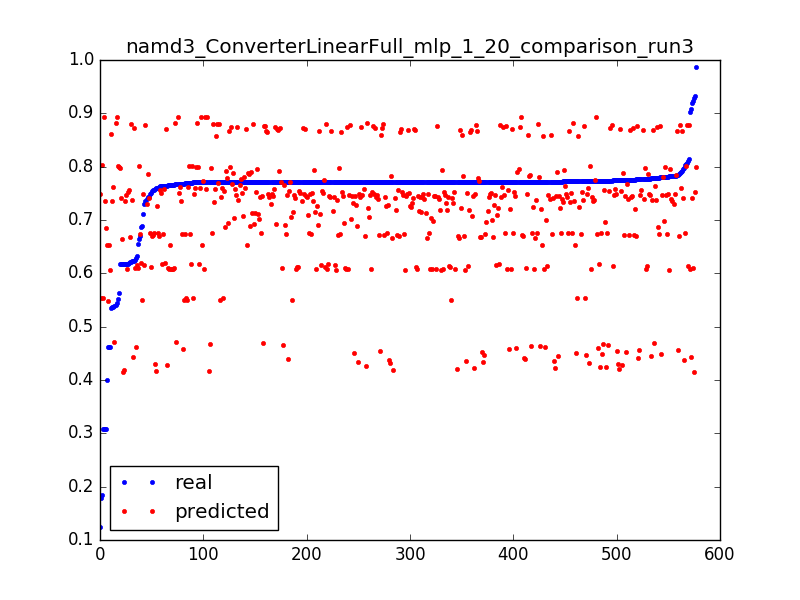

Data behind this chart, as committed beside it:
0.6887656789674604, 0.550863852989, 0.0031847133757961785
0.7684, 0.5506, 0.006369
0.7699, 0.5502, 0.009554
0.7712, 0.5499, 0.01274
0.7709, 0.5496, 0.01592
0.771, 0.5493, 0.01911
0.4623, 0.549, 0.02229
0.4009, 0.6532, 0.003185
0.7654, 0.6532, 0.006369
0.7717, 0.6532, 0.009554
0.7708, 0.6533, 0.01274
0.771, 0.6533, 0.01592
0.7726, 0.6533, 0.01911
0.4625, 0.6533, 0.02229
0.1238, 0.7491, 0.003185
0.7807, 0.7492, 0.006369
0.7107, 0.7493, 0.009554
0.7704, 0.7495, 0.01274
0.7742, 0.7496, 0.01592
0.7772, 0.7497, 0.01911
0.771, 0.7494, 0.02229
0.7723, 0.7492, 0.02548
0.771, 0.7489, 0.02866
0.771, 0.7487, 0.03185
0.7712, 0.7485, 0.03503
0.7711, 0.7482, 0.03822
0.7828, 0.748, 0.0414
0.7714, 0.7477, 0.04459
0.7741, 0.7475, 0.04777
0.7774, 0.7472, 0.05096
0.7711, 0.747, 0.05414
0.7798, 0.7467, 0.05732
0.7763, 0.7465, 0.06051
0.7803, 0.7462, 0.06369
0.7712, 0.746, 0.06688
0.7712, 0.7457, 0.07006
0.7711, 0.7455, 0.07325
0.7756, 0.7452, 0.07643
0.7748, 0.745, 0.07962
0.7711, 0.7448, 0.0828
0.7711, 0.7445, 0.08599
0.7711, 0.7443, 0.08917
0.7711, 0.744, 0.09236
0.7712, 0.7438, 0.09554
0.7712, 0.7435, 0.09873
0.7712, 0.7433, 0.1019
0.7711, 0.743, 0.1051
0.7713, 0.7428, 0.1083
0.7711, 0.7425, 0.1115
0.7711, 0.7423, 0.1146
0.7712, 0.742, 0.1178
0.7428, 0.7418, 0.121
0.7948, 0.7415, 0.1242
0.7719, 0.7413, 0.1274
0.7711, 0.741, 0.1306
0.6168, 0.7408, 0.1338
0.9195, 0.7406, 0.1369
0.7827, 0.7403, 0.1401
0.7712, 0.7401, 0.1433
0.7712, 0.7398, 0.1465
0.7719, 0.7396, 0.1497
... 517 more rows
